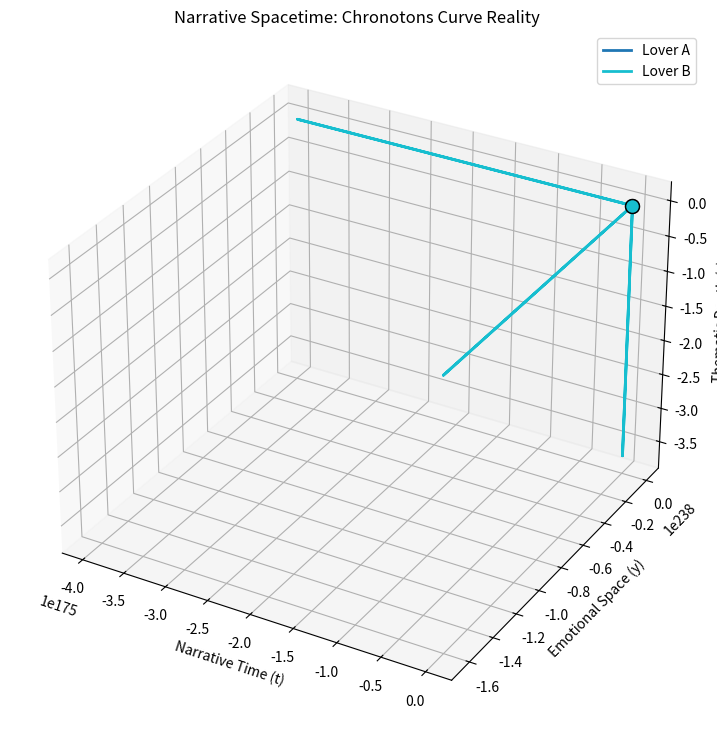

The script that saved this image:
# chronocore_v0.1_universal.py
# Grindhouse Relativism — ChronoCore™ Kernel (Example-Independent)
# [redacted]

import numpy as np
from scipy.integrate import odeint
import matplotlib.pyplot as plt
from mpl_toolkits.mplot3d import Axes3D
from typing import List, Dict, Any, Tuple
import json

# ========================================
# 1. UNIVERSAL DATA MODEL (JSON/YAML Input)
# ========================================

class Chronoton:
    """Quantum Story Event — Universal"""
    def __init__(self, id: int, t: float, M: float, ΨM: np.ndarray, tags: List[str]):
        self.id = id
        self.t = t                  # narrative time (normalized 0–1)
        self.M = M                  # emotional mass
        self.ΨM = ΨM / np.linalg.norm(ΨM)  # motif superposition
        self.tags = tags            # semantic labels (e.g., "betrayal", "hope")
        self.entangled_with = []    # populated by engine

class CharacterFermion:
    """Conscious Agent — PEPC-Governed"""
    def __init__(self, name: str, shell: int, orbit: np.ndarray, state: Dict):
        self.name = name
        self.shell = shell          # PEPC energy level
        self.orbit = orbit          # [x, y, z] in narrative space
        self.state = state          # archetype, motivation, valence, agency
        self.trajectory = []

class MotifBoson:
    """Thematic Field — Superposition-Capable"""
    def __init__(self, name: str, amplitude: np.ndarray, basis: List[str]):
        self.name = name
        self.amplitude = amplitude / np.linalg.norm(amplitude)
        self.basis = basis
        self.collapsed = False
        self.outcome = None

# ========================================
# 2. CHRONOCORE™ ENGINE (Universal)
# ========================================

class ChronoCore:
    def __init__(self, chronotons: List[Chronoton], fermions: List[CharacterFermion], motifs: List[MotifBoson]):
        self.chronotons = chronotons
        self.fermions = fermions
        self.motifs = motifs
        self.spacetime_mesh = self._compute_curvature()
        self.entanglement_matrix = self._build_entanglement_matrix()
        self.pepc_violations = []

    def _compute_curvature(self) -> np.ndarray:
        """Ricci scalar proxy from emotional stress-energy"""
        x, y, z = np.mgrid[-2:2:50j, -2:2:50j, -1:1:25j]
        R = np.zeros_like(x)
        for ct in self.chronotons:
            r = np.sqrt((x - ct.t)**2 + y**2 + z**2 + 1e-6)
            R += 8 * np.pi * ct.M / r
        return R

    def _build_entanglement_matrix(self) -> np.ndarray:
        """E(χi, χj) = f(Δt, ΔM, tag_overlap)"""
        n = len(self.chronotons)
        E = np.zeros((n, n))
        for i, ci in enumerate(self.chronotons):
            for j, cj in enumerate(self.chronotons[i+1:]):
                j += i + 1
                Δt = abs(ci.t - cj.t)
                ΔM = abs(ci.M - cj.M)
                tag_overlap = len(set(ci.tags) & set(cj.tags))
                E[i,j] = E[j,i] = np.exp(-Δt) * (1 + tag_overlap) / (1 + ΔM)
                if E[i,j] > 0.7:
                    ci.entangled_with.append(cj.id)
                    cj.entangled_with.append(ci.id)
        return E

    def geodesic_drift(self, fermion: CharacterFermion, steps: int = 100):
        """Integrate character path in curved spacetime"""
        def deriv(state, t):
            pos = state[:3]
            idx = tuple(np.clip(np.round(pos * 12.5 + [25,25,12.5]).astype(int), 0, np.array([49,49,24])))
            ricci = self.spacetime_mesh[idx]
            r = np.linalg.norm(pos) + 1e-6
            accel = -ricci * pos / r**3
            return np.concatenate([state[3:], accel])
        traj = odeint(deriv, np.concatenate([fermion.orbit, np.zeros(3)]), np.linspace(0, 1, steps))
        fermion.trajectory = traj[:, :3]
        fermion.orbit = traj[-1, :3]

    def collapse_motif(self, motif_idx: int, observer_bias: float = 0.0):
        motif = self.motifs[motif_idx]
        if not motif.collapsed:
            probs = np.abs(motif.amplitude)**2
            probs += observer_bias * 0.1
            probs = np.clip(probs, 0, None)
            probs /= probs.sum()
            outcome = np.random.choice(motif.basis, p=probs)
            motif.outcome = outcome
            motif.collapsed = True
            return outcome

    def detect_pepc_violations(self):
        """Pauli Exclusion for Characters"""
        for i, f1 in enumerate(self.fermions):
            for f2 in self.fermions[i+1:]:
                dist = np.linalg.norm(f1.orbit - f2.orbit)
                if dist < 0.1 and f1.shell == f2.shell:
                    self.pepc_violations.append((f1.name, f2.name))
                    # Auto-resolve: flip shell or quench agency
                    f2.shell += 1

    def coherence_score(self) -> float:
        v = len(self.pepc_violations) / max(len(self.fermions), 1)
        e = np.mean(self.entanglement_matrix[self.entanglement_matrix > 0])
        c = np.exp(-np.mean([abs(ct.t - sorted([c.t for c in self.chronotons])[i]) 
                            for i, ct in enumerate(self.chronotons)]))
        return 0.2*(1-v) + 0.6*e + 0.2*c

    def visualize(self):
        fig = plt.figure(figsize=(12, 9))
        ax = fig.add_subplot(111, projection='3d')
        t_slice = self.spacetime_mesh[:,:,12]
        X, Y = np.meshgrid(np.linspace(-2,2,50), np.linspace(-2,2,50))
        ax.plot_surface(X, Y, t_slice, cmap='plasma', alpha=0.5, linewidth=0, antialiased=False)

        colors = plt.cm.tab10(np.linspace(0, 1, len(self.fermions)))
        for f, color in zip(self.fermions, colors):
            ax.plot(f.trajectory[:,0], f.trajectory[:,1], f.trajectory[:,2], 
                    color=color, linewidth=2, label=f.name)
            ax.scatter(f.trajectory[-1,0], f.trajectory[-1,1], f.trajectory[-1,2], 
                       color=color, s=100, edgecolors='k')

        ax.set_title("Narrative Spacetime: Chronotons Curve Reality")
        ax.set_xlabel("Narrative Time (t)")
        ax.set_ylabel("Emotional Space (y)")
        ax.set_zlabel("Thematic Depth (z)")
        ax.legend()
        plt.show()

# ========================================
# 3. EXAMPLE INPUT (Any Story) — LOVE STORY
# ========================================

def load_love_story() -> Tuple[List[Chronoton], List[CharacterFermion], List[MotifBoson]]:
    chronotons = [
        Chronoton(0, 0.1, 5.0, np.array([0.8, 0.2]), ["first_meeting", "hope"]),
        Chronoton(1, 0.4, 8.5, np.array([0.3, 0.7]), ["betrayal", "grief"]),
        Chronoton(2, 0.7, 6.0, np.array([0.6, 0.4]), ["reunion", "forgiveness"]),
    ]
    fermions = [
        CharacterFermion("Lover A", 1, np.array([0.5, 0.0, 0.0]), {"archetype": "dreamer"}),
        CharacterFermion("Lover B", 1, np.array([-0.5, 0.0, 0.0]), {"archetype": "realist"}),
    ]
    motifs = [
        MotifBoson("Love ΨM", np.array([0.7, 0.7]), ["enduring", "fleeting"]),
    ]
    return chronotons, fermions, motifs

# ========================================
# 4. RUN UNIVERSAL SIMULATION
# ========================================

if __name__ == "__main__":
    cts, fms, mts = load_love_story()
    core = ChronoCore(cts, fms, mts)
    
    print("=== CHRONOCORE™ v0.1 — UNIVERSAL NARRATIVE SIMULATION ===")
    for f in core.fermions:
        core.geodesic_drift(f)
    core.detect_pepc_violations()
    core.collapse_motif(0, observer_bias=0.3)
    print(f"Coherence Score: {core.coherence_score():.3f}")
    print(f"PEPC Violations: {core.pepc_violations}")
    core.visualize()